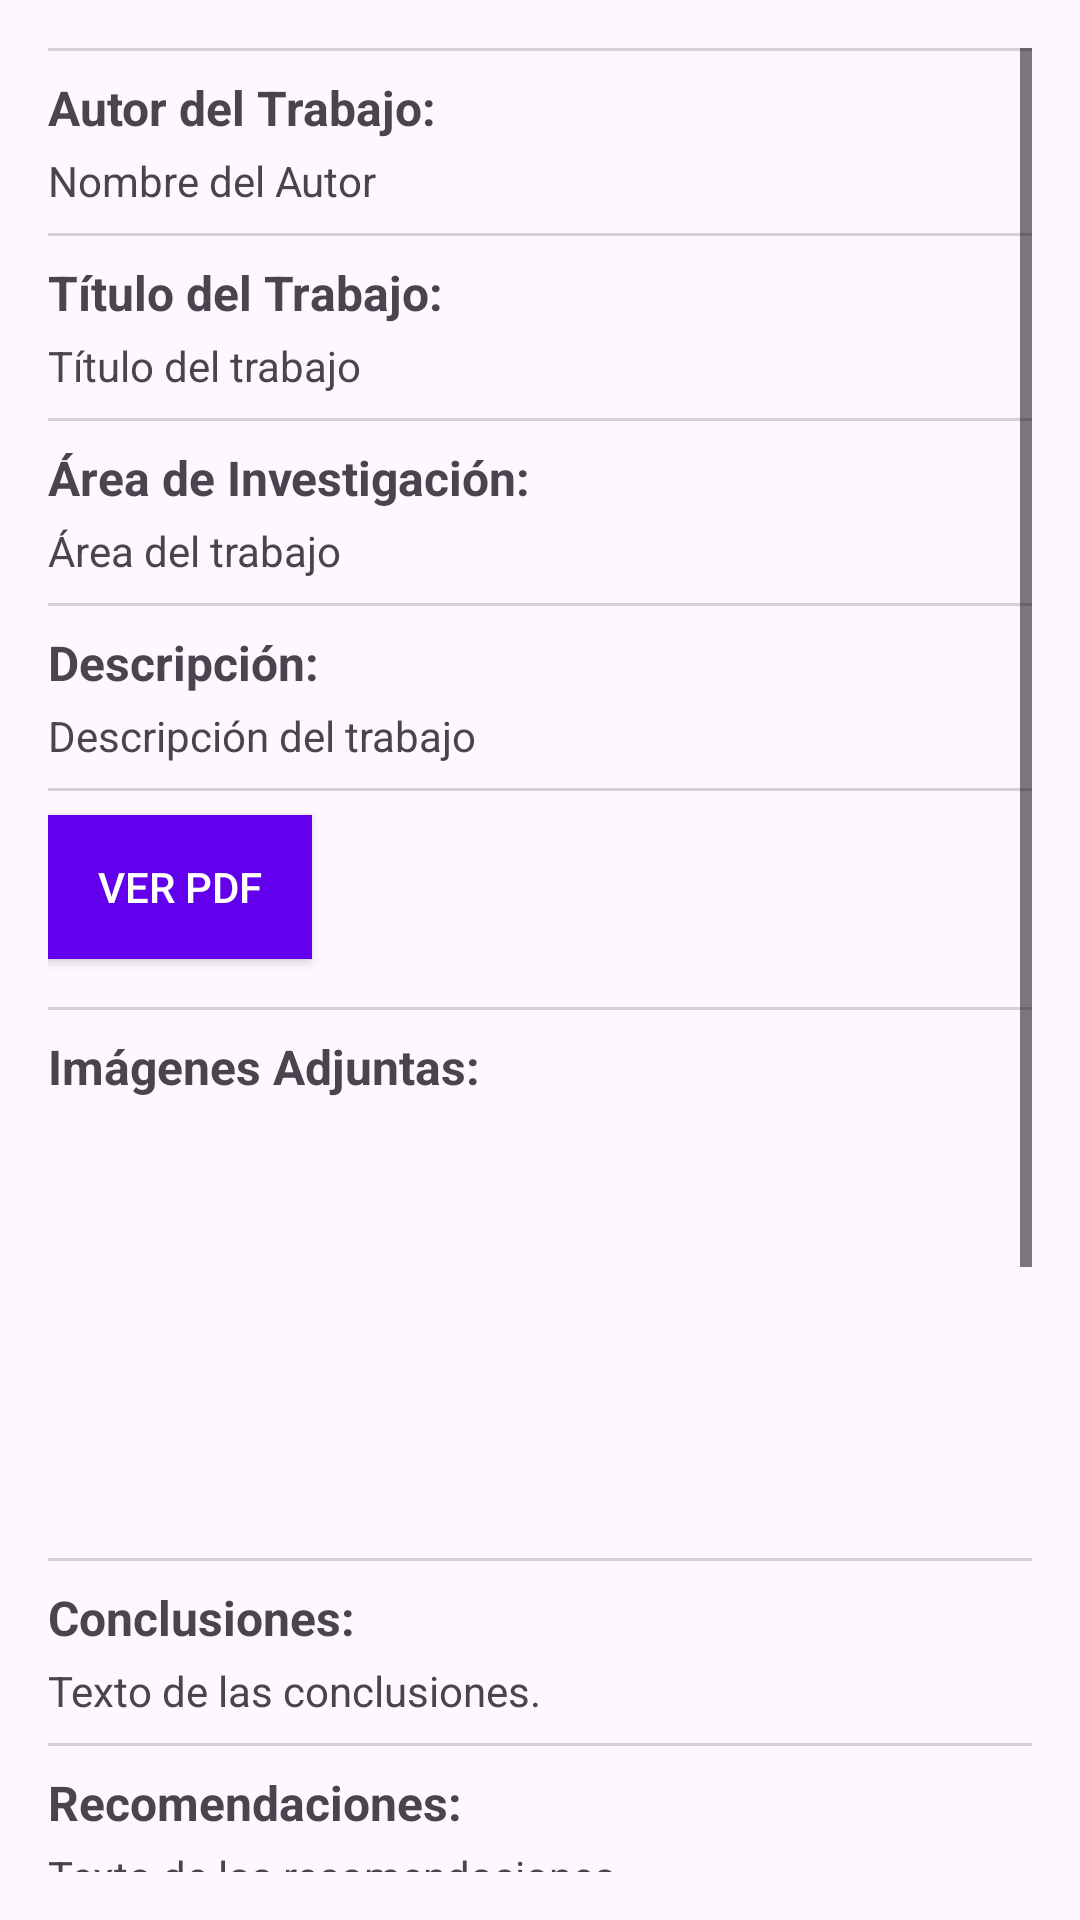

Write the Android layout XML for this screen, with the resource values it uses.
<!-- AndroidManifest.xml: application theme Theme.Movilesproyecto -->
<!-- res/layout/fragment_research_work_detail.xml -->
<FrameLayout
    xmlns:android="http://schemas.android.com/apk/res/android"
    android:layout_width="match_parent"
    android:layout_height="match_parent">

    
    <ScrollView
        android:layout_width="match_parent"
        android:layout_height="match_parent"
        android:padding="16dp"
        android:clipToPadding="false"
        android:fitsSystemWindows="true"
        android:layout_marginBottom="16dp"> 

        <LinearLayout
            android:layout_width="match_parent"
            android:layout_height="wrap_content"
            android:orientation="vertical">

            
            <View
                android:layout_width="match_parent"
                android:layout_height="1dp"
                android:background="#D3D3D3"
                android:layout_marginBottom="8dp" />

            <TextView
                android:layout_width="match_parent"
                android:layout_height="wrap_content"
                android:text="Autor del Trabajo:"
                android:textSize="16sp"
                android:textStyle="bold"
                android:layout_marginBottom="4dp" />

            <TextView
                android:id="@+id/authorNameTextView"
                android:layout_width="match_parent"
                android:layout_height="wrap_content"
                android:textSize="14sp"
                android:layout_marginBottom="8dp"
                android:text="Nombre del Autor" />

            
            <View
                android:layout_width="match_parent"
                android:layout_height="1dp"
                android:background="#D3D3D3"
                android:layout_marginBottom="8dp" />

            
            <TextView
                android:layout_width="match_parent"
                android:layout_height="wrap_content"
                android:text="Título del Trabajo:"
                android:textSize="16sp"
                android:textStyle="bold"
                android:layout_marginBottom="4dp" />

            <TextView
                android:id="@+id/titleTextView"
                android:layout_width="match_parent"
                android:layout_height="wrap_content"
                android:textSize="14sp"
                android:layout_marginBottom="8dp"
                android:text="Título del trabajo" />

            
            <View
                android:layout_width="match_parent"
                android:layout_height="1dp"
                android:background="#D3D3D3"
                android:layout_marginBottom="8dp" />

            
            <TextView
                android:layout_width="match_parent"
                android:layout_height="wrap_content"
                android:text="Área de Investigación:"
                android:textSize="16sp"
                android:textStyle="bold"
                android:layout_marginBottom="4dp" />

            <TextView
                android:id="@+id/areaTextView"
                android:layout_width="match_parent"
                android:layout_height="wrap_content"
                android:textSize="14sp"
                android:layout_marginBottom="8dp"
                android:text="Área del trabajo" />

            
            <View
                android:layout_width="match_parent"
                android:layout_height="1dp"
                android:background="#D3D3D3"
                android:layout_marginBottom="8dp" />

            
            <TextView
                android:layout_width="match_parent"
                android:layout_height="wrap_content"
                android:text="Descripción:"
                android:textSize="16sp"
                android:textStyle="bold"
                android:layout_marginBottom="4dp" />

            <TextView
                android:id="@+id/descriptionTextView"
                android:layout_width="match_parent"
                android:layout_height="wrap_content"
                android:textSize="14sp"
                android:layout_marginBottom="8dp"
                android:text="Descripción del trabajo" />

            
            <View
                android:layout_width="match_parent"
                android:layout_height="1dp"
                android:background="#D3D3D3"
                android:layout_marginBottom="8dp" />

            
            <Button
                android:id="@+id/viewPdfButton"
                android:layout_width="wrap_content"
                android:layout_height="wrap_content"
                android:text="Ver PDF"
                android:background="#FF6200EE"
                android:textColor="#FFFFFF"
                android:layout_marginBottom="16dp"
                android:padding="10dp" />

            
            <View
                android:layout_width="match_parent"
                android:layout_height="1dp"
                android:background="#D3D3D3"
                android:layout_marginBottom="8dp" />

            
            <TextView
                android:layout_width="wrap_content"
                android:layout_height="wrap_content"
                android:text="Imágenes Adjuntas:"
                android:textSize="16sp"
                android:textStyle="bold"
                android:layout_marginBottom="4dp" />

            <androidx.recyclerview.widget.RecyclerView
                android:id="@+id/imagesRecyclerView"
                android:layout_width="match_parent"
                android:layout_height="133dp"
                android:layout_marginBottom="16dp" />

            
            <View
                android:layout_width="match_parent"
                android:layout_height="1dp"
                android:background="#D3D3D3"
                android:layout_marginBottom="8dp" />

            
            <TextView
                android:layout_width="match_parent"
                android:layout_height="wrap_content"
                android:text="Conclusiones:"
                android:textSize="16sp"
                android:textStyle="bold"
                android:layout_marginBottom="4dp" />

            <TextView
                android:id="@+id/conclusionsTextView"
                android:layout_width="match_parent"
                android:layout_height="wrap_content"
                android:textSize="14sp"
                android:layout_marginBottom="8dp"
                android:text="Texto de las conclusiones." />

            
            <View
                android:layout_width="match_parent"
                android:layout_height="1dp"
                android:background="#D3D3D3"
                android:layout_marginBottom="8dp" />

            
            <TextView
                android:layout_width="match_parent"
                android:layout_height="wrap_content"
                android:text="Recomendaciones:"
                android:textSize="16sp"
                android:textStyle="bold"
                android:layout_marginBottom="4dp" />

            <TextView
                android:id="@+id/recommendationsTextView"
                android:layout_width="match_parent"
                android:layout_height="wrap_content"
                android:textSize="14sp"
                android:layout_marginBottom="8dp"
                android:text="Texto de las recomendaciones." />

            
            <View
                android:layout_width="match_parent"
                android:layout_height="1dp"
                android:background="#D3D3D3"
                android:layout_marginBottom="8dp" />

            
            <TextView
                android:layout_width="wrap_content"
                android:layout_height="wrap_content"
                android:text="Comentarios:"
                android:textSize="16sp"
                android:textStyle="bold"
                android:layout_marginBottom="28dp" />

            <androidx.recyclerview.widget.RecyclerView
                android:id="@+id/commentsRecyclerView"
                android:layout_width="match_parent"
                android:layout_height="wrap_content"
                android:layout_marginBottom="28dp" />

            
            <EditText
                android:id="@+id/commentEditText"
                android:layout_width="match_parent"
                android:layout_height="wrap_content"
                android:hint="Escribe tu comentario"
                android:background="@android:drawable/editbox_background"
                android:padding="12dp"
                android:layout_marginBottom="8dp"
                android:textSize="14sp" />

            
            <RatingBar
                android:id="@+id/commentRatingBar"
                android:layout_width="wrap_content"
                android:layout_height="wrap_content"
                android:numStars="5"
                android:stepSize="1.0"
                android:rating="3"
                android:layout_marginBottom="16dp"
                android:scaleX="0.8"
                android:scaleY="0.8" />

            
            <Button
                android:id="@+id/submitCommentButton"
                android:layout_width="match_parent"
                android:layout_height="wrap_content"
                android:text="Enviar Comentario"
                android:background="#FF6200EE"
                android:textColor="#FFFFFF"
                android:padding="10dp"
                android:layout_marginBottom="8dp" />
        </LinearLayout>
    </ScrollView>

    

</FrameLayout>
<!-- resources referenced by this layout -->
<resources>
  <style name="Theme.Movilesproyecto" parent="Base.Theme.Movilesproyecto" />
  <style name="Base.Theme.Movilesproyecto" parent="Theme.Material3.DayNight.NoActionBar">
          <item name="colorControlActivated">@color/rating_star_active</item> 
          <item name="colorControlNormal">@color/black</item> 
      </style>
  <color name="rating_star_active">#FFD700</color>
  <!-- not gathered from this repository: default colours our renderer supplied (Android Studio template values) -->
  <color name="black">#FF000000</color>
</resources>
